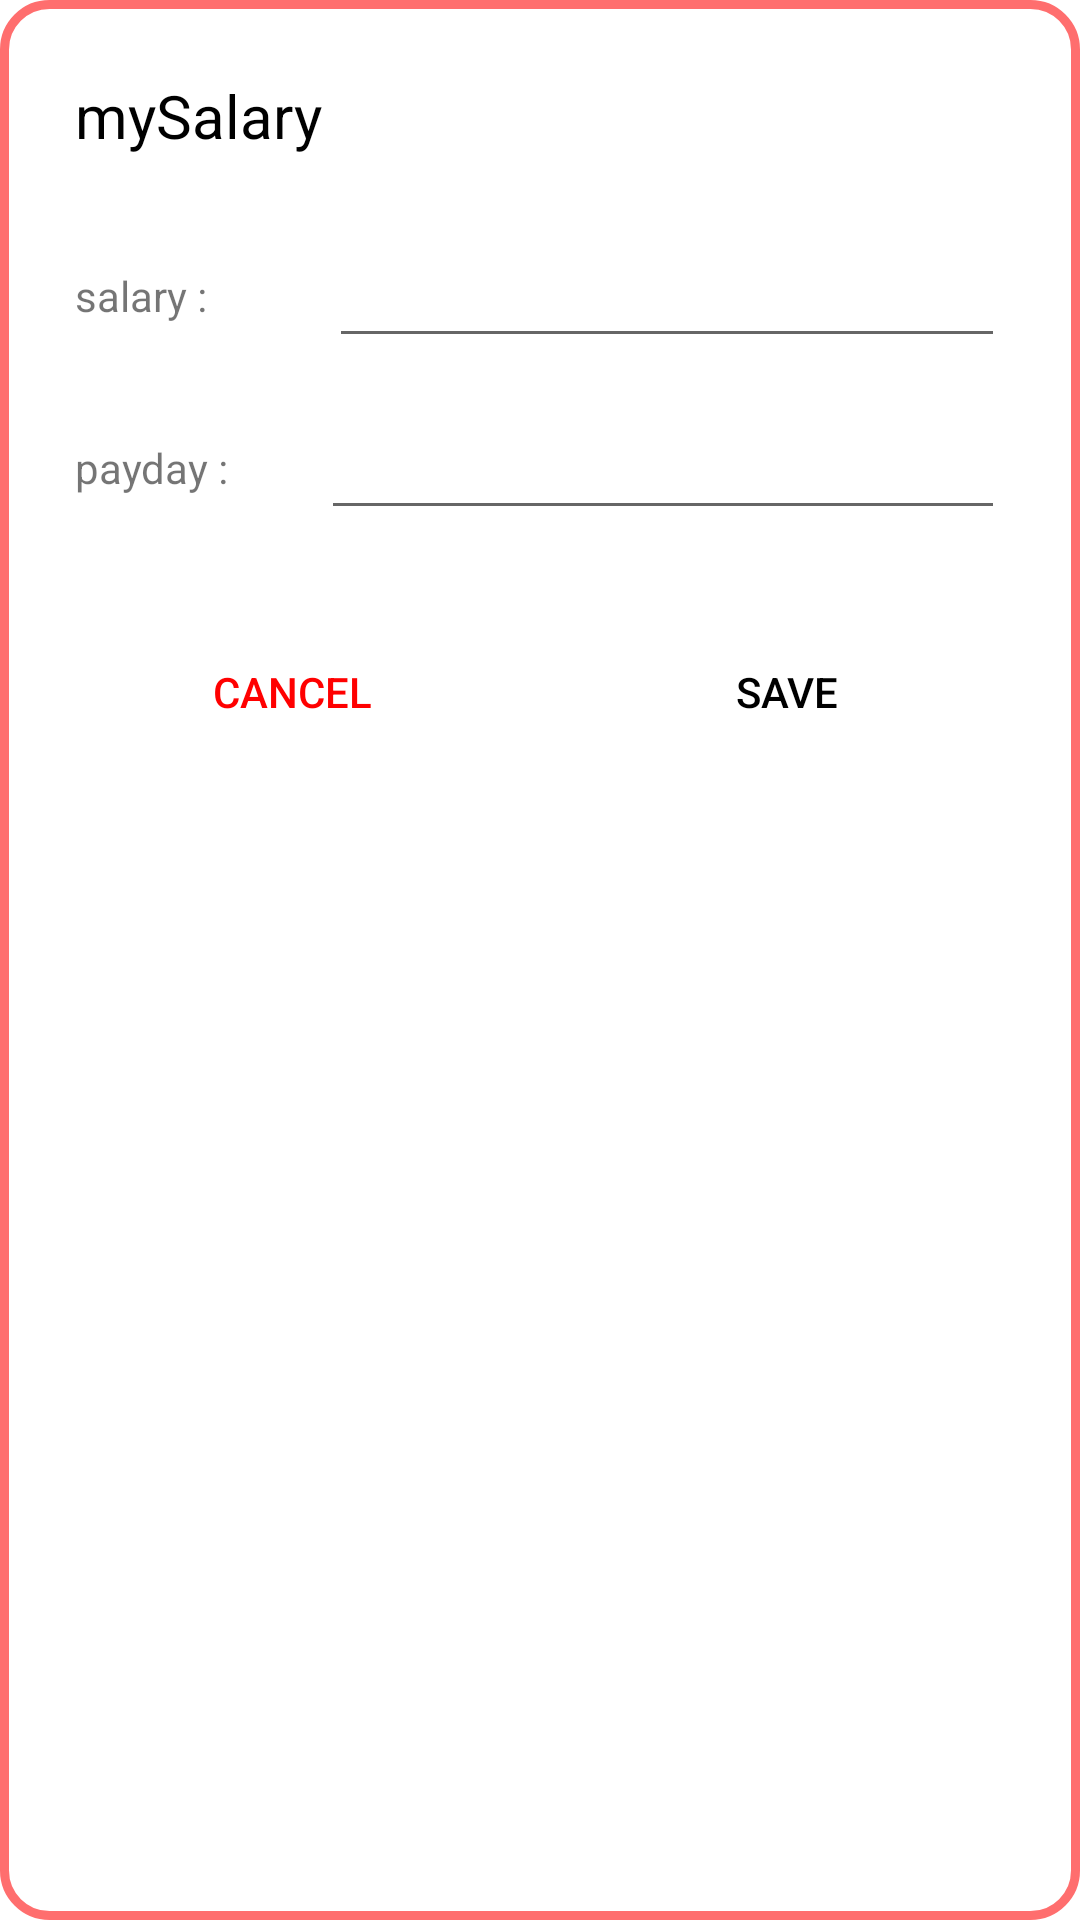

Layout XML and referenced resources for this Android screen:
<!-- AndroidManifest.xml: application theme Theme.MySalary -->
<!-- res/layout/activity_salray_edit_dialog.xml -->
<?xml version="1.0" encoding="utf-8"?>
<RelativeLayout xmlns:android="http://schemas.android.com/apk/res/android"
    xmlns:app="http://schemas.android.com/apk/res-auto"
    xmlns:tools="http://schemas.android.com/tools"
    android:layout_width="match_parent"
    android:layout_height="match_parent"
    android:background="@drawable/roundcorner"
    android:padding="15dp"
    tools:context=".salrayEditDialog">

    <TextView
        android:id="@+id/dialogName"
        android:layout_width="match_parent"
        android:layout_height="wrap_content"
        android:layout_margin="10dp"
        android:text="@string/app_name"
        android:textColor="@color/black"
        android:textSize="20sp" />

    <LinearLayout
        android:id="@+id/re1"
        android:layout_width="match_parent"
        android:layout_height="wrap_content"
        android:layout_below="@+id/dialogName"
        android:layout_centerHorizontal="true"
        android:orientation="horizontal">

        <TextView
            android:id="@+id/tv1"
            android:layout_width="wrap_content"
            android:layout_height="wrap_content"
            android:layout_marginHorizontal="10dp"
            android:layout_weight="0.1"
            android:text="@string/mysalary" />

        <EditText
            android:id="@+id/salaryText"
            android:layout_width="wrap_content"
            android:layout_height="wrap_content"
            android:layout_marginHorizontal="10dp"
            android:layout_weight="1"
            android:inputType="number"
            android:textSize="30sp" />

    </LinearLayout>

    <LinearLayout
        android:id="@+id/re2"
        android:layout_width="match_parent"
        android:layout_height="wrap_content"
        android:layout_below="@+id/re1"
        android:layout_centerHorizontal="true">

        <TextView
            android:id="@+id/tv2"
            android:layout_width="wrap_content"
            android:layout_height="wrap_content"
            android:layout_marginHorizontal="10dp"
            android:layout_weight="0.1"
            android:text="@string/payday" />

        <EditText
            android:id="@+id/paydayText"
            android:layout_width="wrap_content"
            android:layout_height="wrap_content"
            android:layout_marginEnd="10dp"
            android:layout_weight="1"
            android:inputType="number"
            android:textSize="30sp" />

    </LinearLayout>

    <LinearLayout
        android:layout_width="match_parent"
        android:layout_height="wrap_content"
        android:layout_below="@+id/re2"
        android:layout_marginTop="20dp"
        android:orientation="horizontal">

        <Button
            android:id="@+id/cancelButton"
            style="@style/Widget.AppCompat.Button.Borderless"
            android:layout_width="wrap_content"
            android:layout_height="wrap_content"
            android:layout_margin="10dp"
            android:layout_weight="1"
            android:text="@string/cancel"
            android:textColor="@color/red" />

        <Button
            android:id="@+id/saveButton"
            style="@style/Widget.AppCompat.Button.Borderless"
            android:layout_width="wrap_content"
            android:layout_height="wrap_content"
            android:layout_margin="10dp"
            android:layout_weight="1"
            android:text="@string/save"
            android:textColor="@color/black" />

    </LinearLayout>

</RelativeLayout>
<!-- resources referenced by this layout -->
<resources>
  <color name="black">#FF000000</color>
  <color name="red">#FF0000</color>
  <!-- drawable roundcorner (drawable) -->
  <?xml version="1.0" encoding="utf-8"?>
  <shape
      xmlns:android="http://schemas.android.com/apk/res/android"
      android:shape="rectangle">
      <solid android:color="@color/white"/>
      <corners android:radius="15dp"/>
      <stroke android:color="@color/hotpink" android:width="3dp"/>
  </shape>
  <string name="app_name">mySalary</string>
  <string name="cancel">cancel</string>
  <string name="mysalary">salary :</string>
  <string name="payday">payday :</string>
  <string name="save">save</string>
  <style name="Theme.MySalary" parent="Theme.MaterialComponents.DayNight.NoActionBar">
          
          <item name="colorPrimary">@color/lightPink</item>
          <item name="colorPrimaryVariant">@color/hotpink</item>
          <item name="colorOnPrimary">@color/white</item>
          
          <item name="colorSecondary">@color/teal_200</item>
          <item name="colorSecondaryVariant">@color/teal_700</item>
          <item name="colorOnSecondary">@color/black</item>
          
          <item name="android:statusBarColor">?attr/colorPrimaryVariant</item>
          
      </style>
  <color name="white">#FFFFFFFF</color>
  <color name="hotpink">#FF6e6e</color>
  <color name="lightPink">#ffdede</color>
  <color name="teal_200">#FF03DAC5</color>
  <color name="teal_700">#FF018786</color>
</resources>
